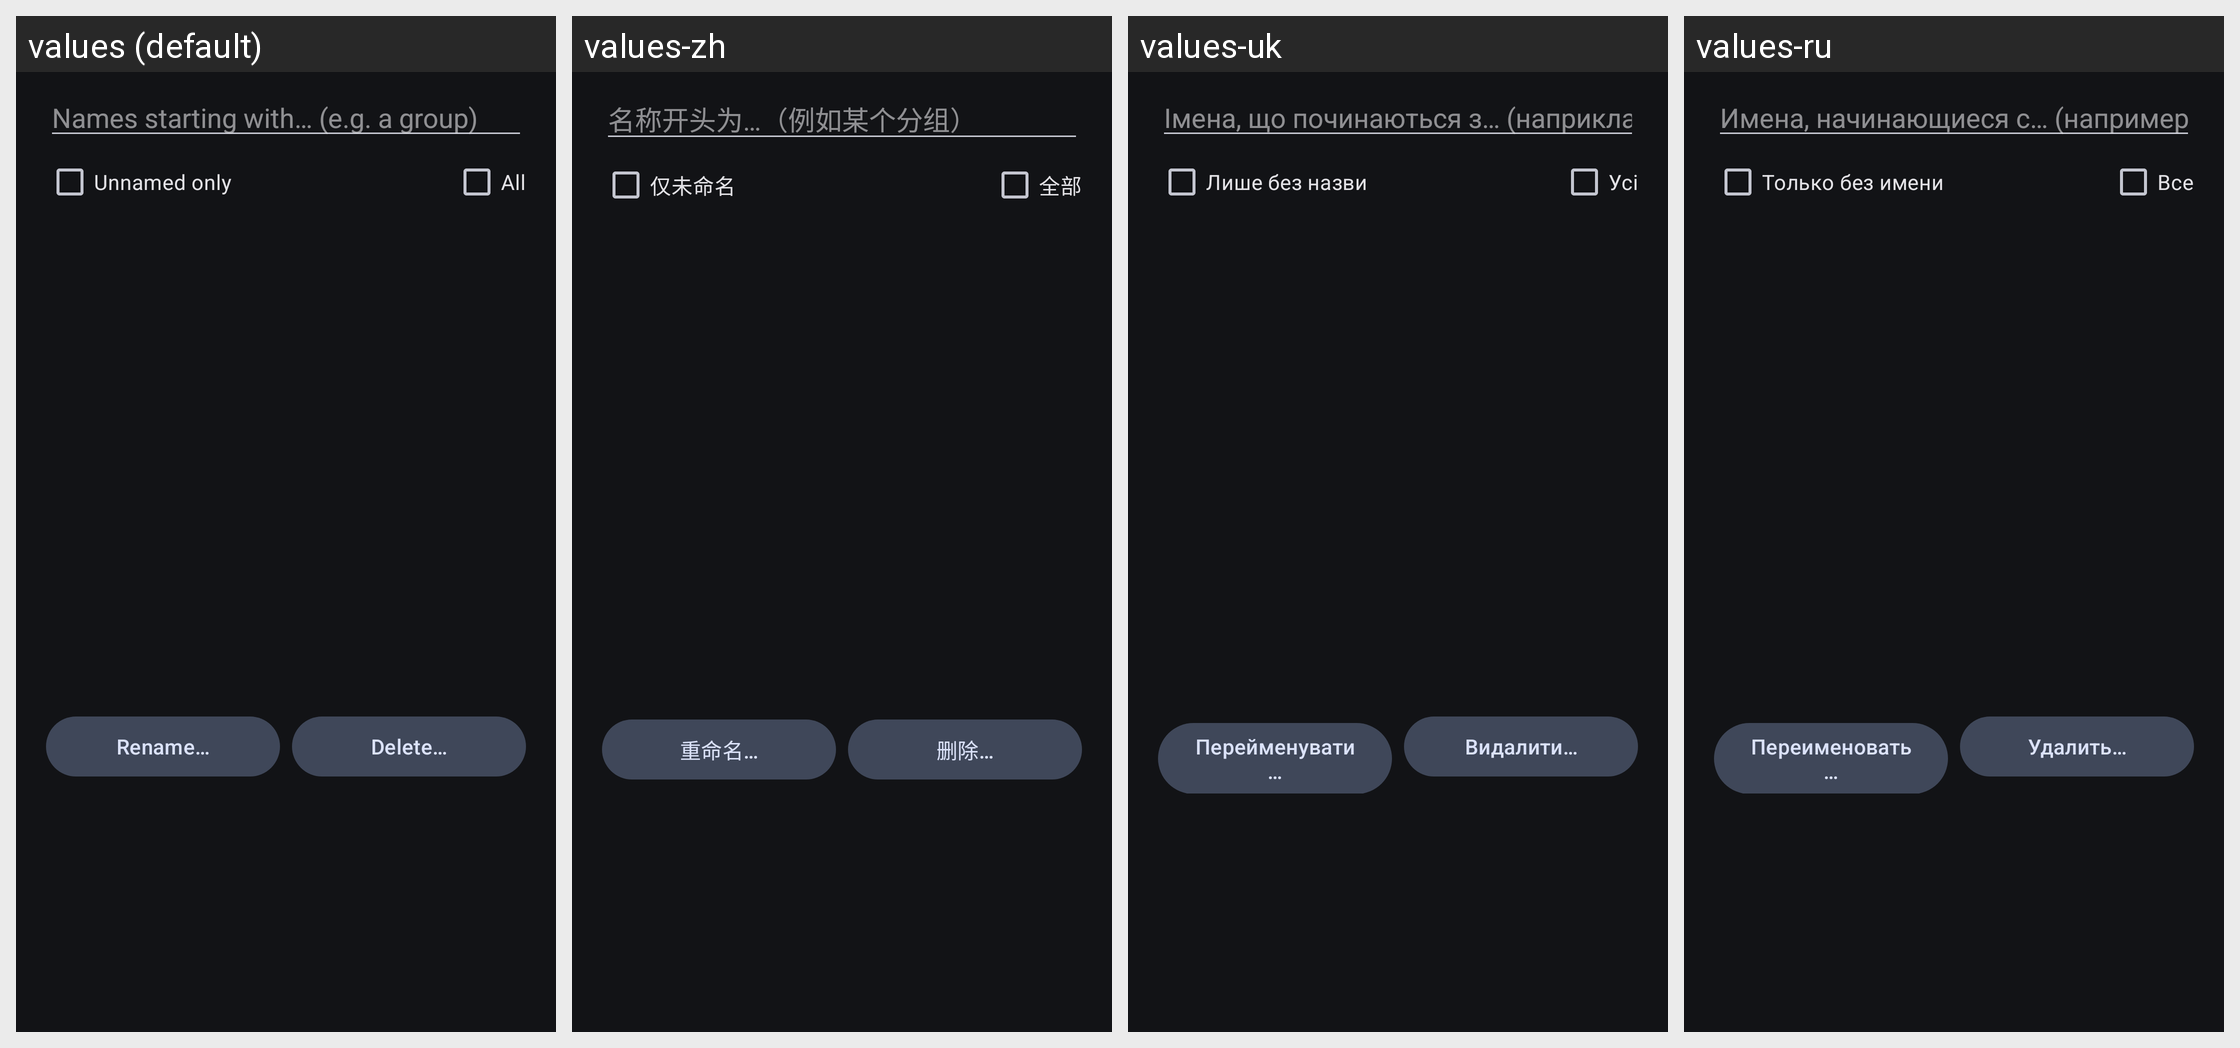

Translations of the strings shown on this Android screen, per locale in the grid:
Android screen res/layout/dialog_batch_shaders.xml rendered under 4 locales, left to right: values (default), values-zh, values-uk, values-ru. Device: Nexus 5 (rendered at 1080×1920; each locale shown at half size, 540×960, under a caption strip naming it); theme AppTheme.
Other locales in the repository, not shown: values-zh-rTW.
Strings drawn on this screen, with the default value and each locale's value (text and hints the layout hard-codes, and strings that could not be matched under every locale, appear in the picture but are not listed):

batch_filter_hint
  values: Names starting with… (e.g. a group)
  values-zh: 名称开头为…（例如某个分组）
  values-uk: Імена, що починаються з… (наприклад, група)
  values-ru: Имена, начинающиеся с… (например, группа)

batch_unnamed_only
  values: Unnamed only
  values-zh: 仅未命名
  values-uk: Лише без назви
  values-ru: Только без имени

batch_select_all
  values: All
  values-zh: 全部
  values-uk: Усі
  values-ru: Все

batch_rename
  values: Rename…
  values-zh: 重命名…
  values-uk: Перейменувати…
  values-ru: Переименовать…

batch_delete
  values: Delete…
  values-zh: 删除…
  values-uk: Видалити…
  values-ru: Удалить…
